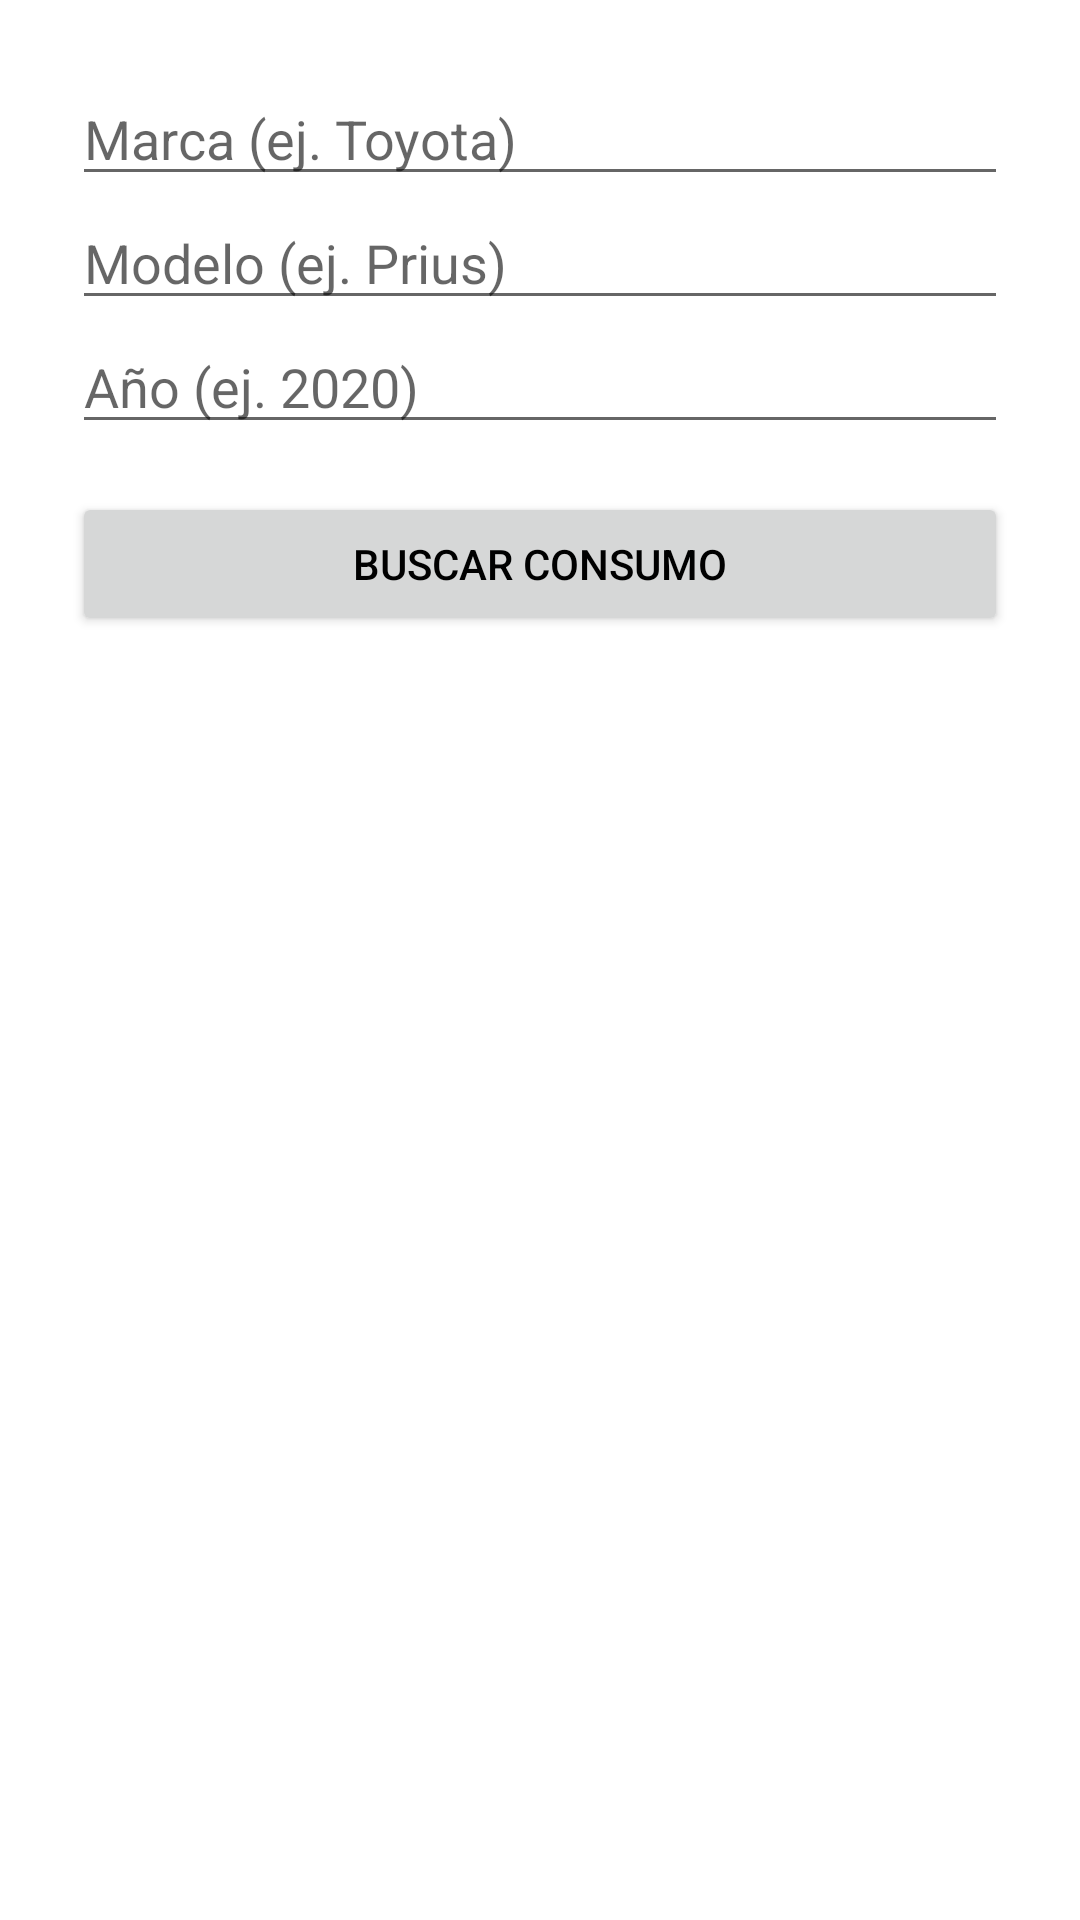

Reconstruct the res/layout file that produces this screen, plus the resources it refers to.
<!-- AndroidManifest.xml: application theme Theme.Consumocarros -->
<!-- res/layout/activity_mainprueba.xml -->
<ScrollView xmlns:android="http://schemas.android.com/apk/res/android"
    android:layout_width="match_parent"
    android:layout_height="match_parent">

    <LinearLayout
        android:orientation="vertical"
        android:padding="24dp"
        android:layout_width="match_parent"
        android:layout_height="wrap_content">

        <EditText
            android:id="@+id/editTextMake"
            android:hint="Marca (ej. Toyota)"
            android:layout_width="match_parent"
            android:layout_height="wrap_content"/>

        <EditText
            android:id="@+id/editTextModel"
            android:hint="Modelo (ej. Prius)"
            android:layout_width="match_parent"
            android:layout_height="wrap_content"/>

        <EditText
            android:id="@+id/editTextYear"
            android:hint="Año (ej. 2020)"
            android:layout_width="match_parent"
            android:layout_height="wrap_content"
            android:inputType="number"/>

        <Button
            android:id="@+id/buttonBuscar"
            android:text="Buscar consumo"
            android:layout_width="match_parent"
            android:layout_height="wrap_content"
            android:layout_marginTop="16dp"/>

        <TextView
            android:id="@+id/textViewResultado"
            android:textSize="16sp"
            android:layout_marginTop="24dp"
            android:layout_width="match_parent"
            android:layout_height="wrap_content"/>

    </LinearLayout>
</ScrollView>
<!-- resources referenced by this layout -->
<resources>
  <style name="Theme.Consumocarros" parent="Theme.MaterialComponents.DayNight.NoActionBar">
          <item name="colorPrimary">@color/white</item>
  
          <item name="colorSecondary">@color/white</item>
  
          <item name="colorAccent">@color/black</item>
  
          <item name="android:textColor">@color/black</item>
      </style>
  <!-- not gathered from this repository: default colours our renderer supplied (Android Studio template values) -->
  <color name="black">#FF000000</color>
  <color name="white">#FFFFFFFF</color>
</resources>
